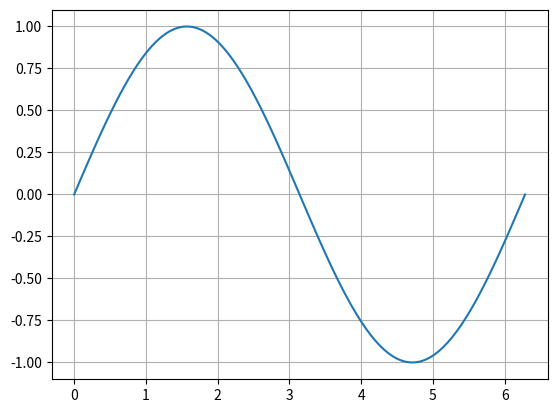

Reproduce this figure in Python.
import matplotlib.pyplot as plt
import numpy as np
import matplotlib.animation as animation

fig, ax = plt.subplots()

x = np.linspace(0, 2 * np.pi, 100)
y = np.sin(x)

line, = ax.plot(x, y)

def update(frame):
    line.set_ydata(np.sin(x + frame / 10.0))
    return line,

ani = animation.FuncAnimation(fig, update, frames=100, interval=50, blit=True)
plt.grid(True)

plt.show()